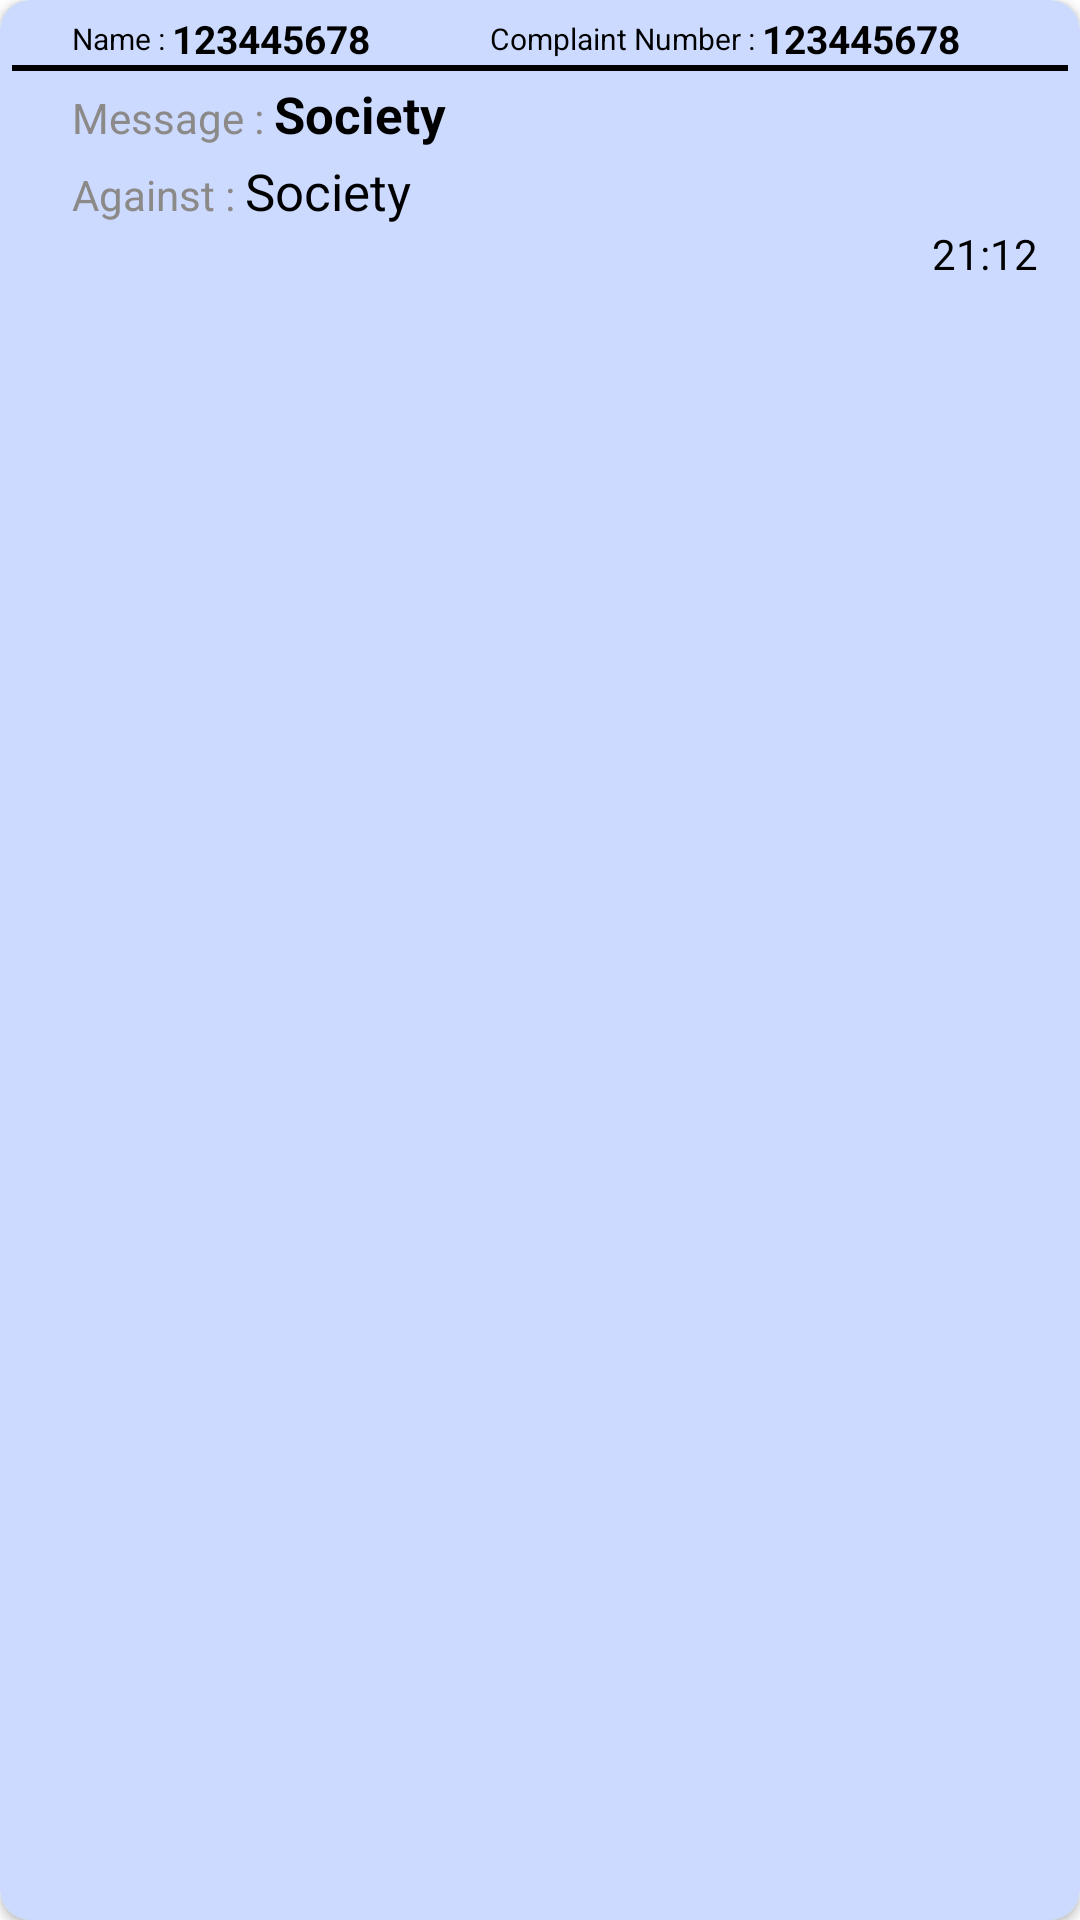

Android layout source for this screen:
<!-- AndroidManifest.xml: application theme Theme.AntiCorruptionAdmin -->
<!-- res/layout/notification_item.xml -->
<?xml version="1.0" encoding="utf-8"?>
<layout xmlns:android="http://schemas.android.com/apk/res/android"
    xmlns:app="http://schemas.android.com/apk/res-auto">
    <androidx.cardview.widget.CardView
        android:layout_margin="5dp"
        android:layout_width="match_parent"
        app:cardCornerRadius="10dp"
        app:cardBackgroundColor="#CCDAFF"
        android:layout_height="wrap_content"
        android:orientation="vertical">

            <LinearLayout
                android:layout_width="match_parent"
                android:layout_height="wrap_content"
                android:layout_margin="4dp"
                android:orientation="vertical">
                <LinearLayout
                    android:orientation="horizontal"
                    android:layout_width="wrap_content"
                    android:layout_height="match_parent">
                <LinearLayout
                    android:layout_marginEnd="20dp"
                    android:layout_width="match_parent"
                    android:layout_height="wrap_content"
                    android:orientation="horizontal"
                    >
                    <TextView
                        android:layout_marginStart="20dp"
                        android:layout_width="wrap_content"
                        android:layout_height="wrap_content"
                        android:text="Name : "
                        android:layout_gravity="center"
                        android:textColor="@color/black"
                        android:textSize="10sp" />
                    <TextView
                        android:id="@+id/name"
                        android:layout_width="wrap_content"
                        android:layout_height="wrap_content"
                        android:text="123445678"
                        android:textStyle="bold"
                        android:layout_gravity="center"
                        android:textColor="@color/black"
                        android:textSize="13sp" />
                </LinearLayout>

                <LinearLayout
                    android:layout_width="match_parent"
                    android:layout_height="wrap_content"
                    android:gravity="end"
                    android:orientation="horizontal"
                    >
                    <TextView
                        android:layout_marginStart="20dp"
                        android:id="@+id/compnum"
                        android:layout_width="match_parent"
                        android:layout_height="wrap_content"
                        android:text="Complaint Number : "
                        android:layout_gravity="center"
                        android:textColor="@color/black"
                        android:textSize="10sp" />
                    <TextView
                        android:id="@+id/complaintNumber"
                        android:layout_width="match_parent"
                        android:layout_height="wrap_content"
                        android:text="123445678"
                        android:textStyle="bold"
                        android:layout_gravity="center"
                        android:textColor="@color/black"
                        android:textSize="13sp" />
                </LinearLayout>
                </LinearLayout>

<View
    android:layout_width="match_parent"
    android:layout_height="2dp"

    android:background="@color/black"
    android:id="@+id/underLine"
    />

                <LinearLayout
                    android:layout_width="match_parent"
                    android:layout_height="wrap_content"
                    android:orientation="vertical"
                    android:gravity="end">

                    <LinearLayout
                        android:layout_marginTop="3dp"
                        android:layout_width="match_parent"
                        android:layout_height="wrap_content"
                        android:orientation="horizontal"
                        android:gravity="start"
                        android:layout_marginStart="20dp">

                        <TextView
                            android:layout_width="wrap_content"
                            android:layout_height="wrap_content"
                            android:text="Message : "
                            android:textColor="#8C8989"
                            android:textSize="14sp" />
                        <TextView
                            android:id="@+id/msg"
                            android:textStyle="bold"
                            android:layout_width="wrap_content"
                            android:layout_height="wrap_content"
                            android:text="Society"
                            android:textColor="@color/black"
                            android:textSize="17sp" />


                    </LinearLayout>

                    <LinearLayout
                        android:layout_marginTop="3dp"
                        android:layout_width="match_parent"
                        android:layout_height="wrap_content"
                        android:orientation="horizontal"
                        android:gravity="start"
                        android:layout_marginStart="20dp">

                        <TextView
                            android:layout_width="wrap_content"
                            android:layout_height="wrap_content"
                            android:text="Against : "
                            android:id="@+id/aga"
                            android:textColor="#8C8989"
                            android:textSize="14sp" />
                        <TextView
                            android:id="@+id/compAgainst"
                            android:layout_width="wrap_content"
                            android:layout_height="wrap_content"
                            android:text="Society"
                            android:textColor="@color/black"
                            android:textSize="17sp" />


                    </LinearLayout>

                    </LinearLayout>


                <TextView
                    android:id="@+id/time"
                    android:layout_width="wrap_content"
                    android:layout_height="wrap_content"
                    android:text="21:12"
                    android:layout_marginEnd="10dp"
                    android:layout_gravity="end"
                    android:textColor="@color/black" />

            </LinearLayout>

    </androidx.cardview.widget.CardView>
</layout>
<!-- resources referenced by this layout -->
<resources>
  <color name="black">#FF000000</color>
  <style name="Theme.AntiCorruptionAdmin" parent="Theme.MaterialComponents.DayNight.DarkActionBar">
          
          <item name="colorPrimary">#4169e1</item>
          <item name="colorPrimaryVariant">#4169e1</item>
          <item name="colorOnPrimary">@color/white</item>
          
          <item name="colorSecondary">@color/accepted</item>
          <item name="colorSecondaryVariant">@color/teal_700</item>
          <item name="colorOnSecondary">@color/black</item>
          
          <item name="android:statusBarColor">?attr/colorPrimaryVariant</item>
          
      </style>
  <color name="white">#FFFFFFFF</color>
  <color name="accepted">#FF9800</color>
  <color name="teal_700">#FF018786</color>
</resources>
